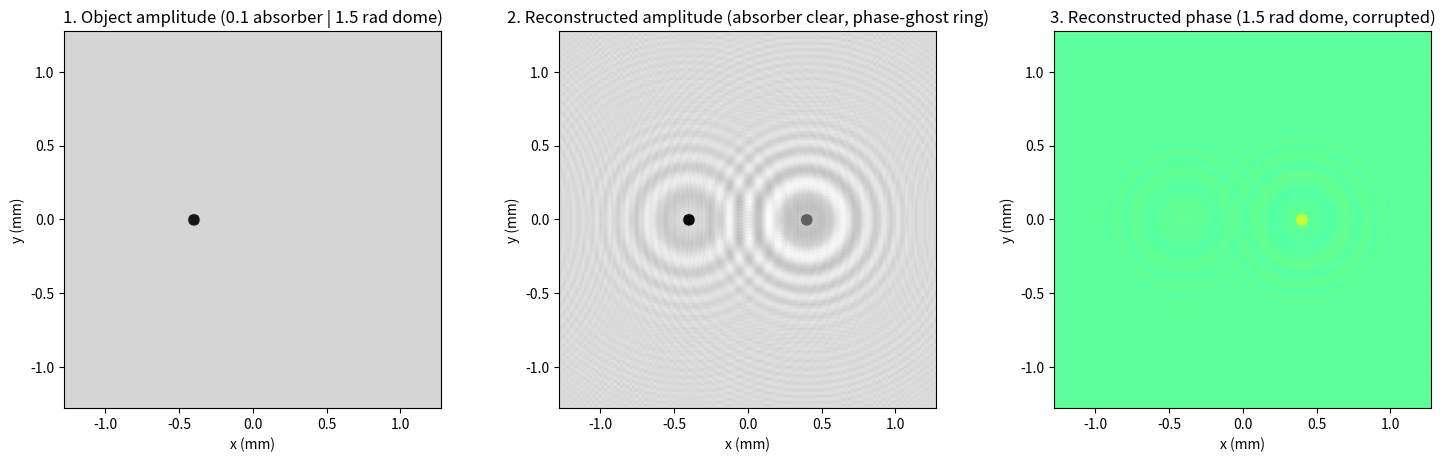
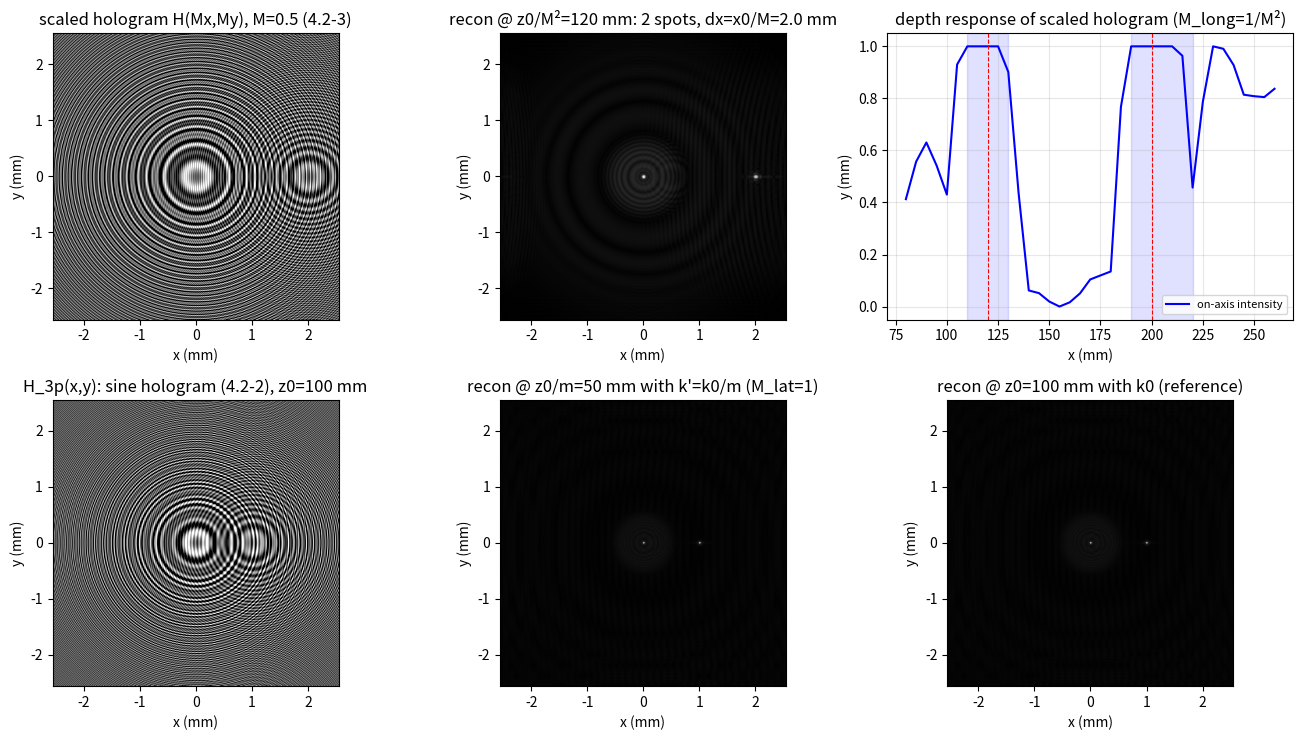
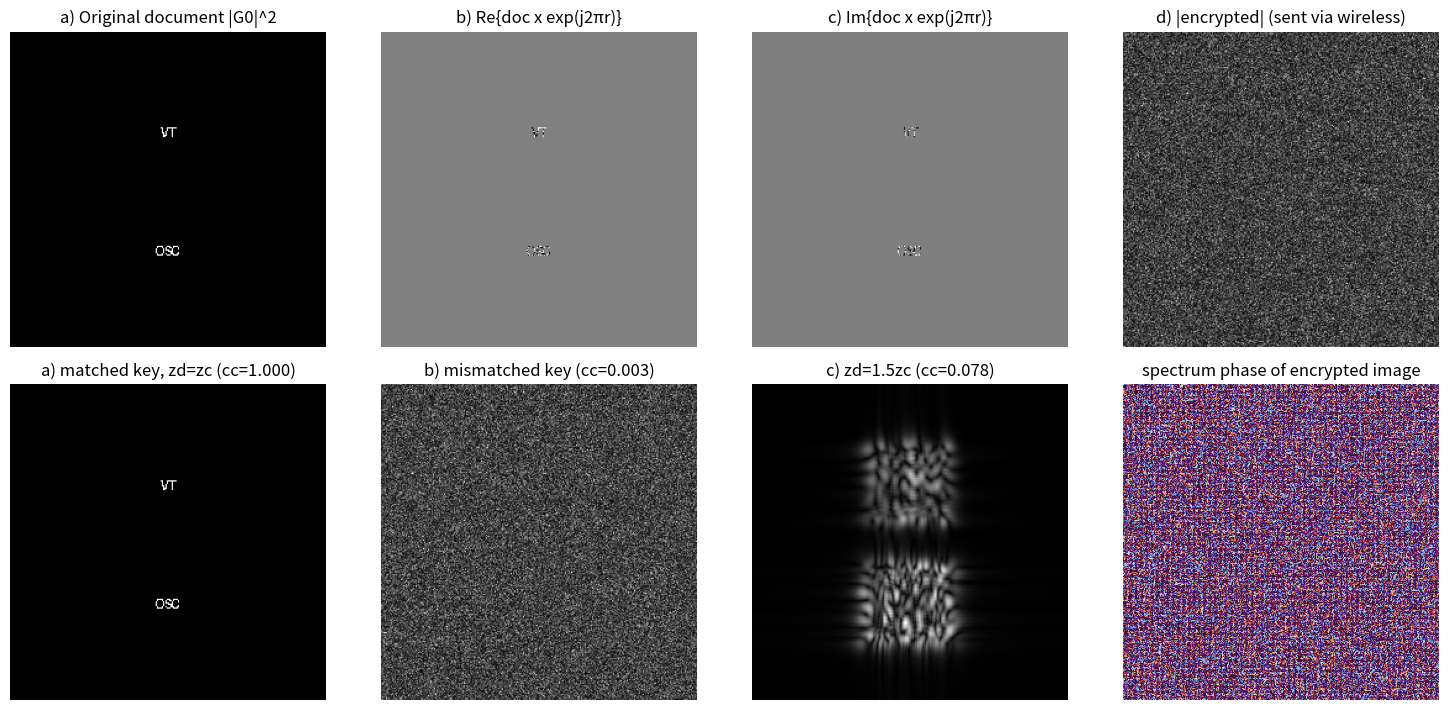
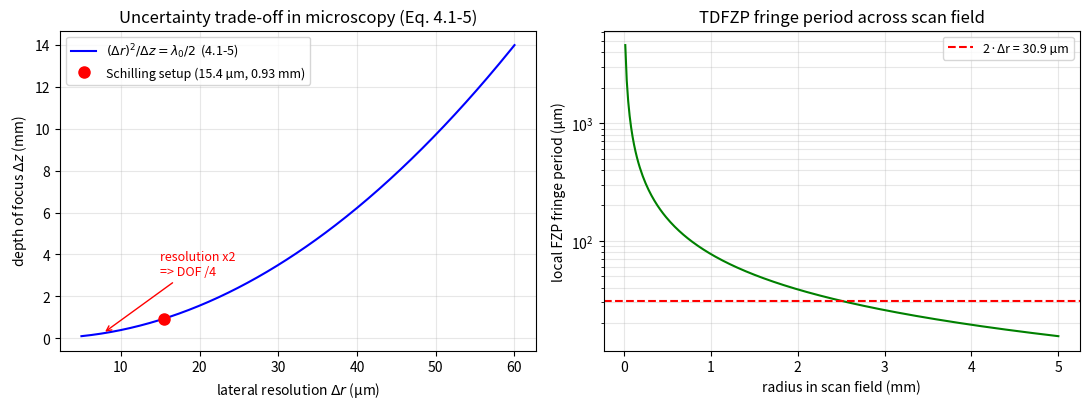
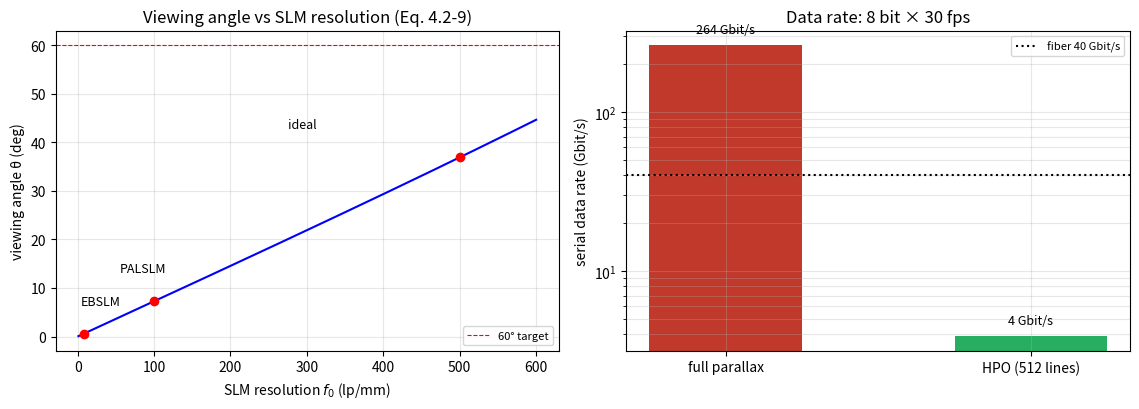

Reproduce these figures in Python, in order.
# ===== 拓展实战（编者，原书无）· 同轴数字全息下 振幅物体 vs 相位物体 的成像对比 =====
# 改编自你已有的 Amplitude_and_Phase_Object.m / 相位物体和振幅物体.py（规范化重写，去 OpenCV 依赖）：
#   左：纯振幅粒子（强吸收 0.1，无相位）；右：纯相位粒子（无吸收，相位延迟 1.5 rad）
#   -> 角谱正向传播 5 cm 生成同轴全息图 -> 相机面取强度 -> sqrt 强度当复振幅估计 -> 反向传播重建。
#
# 与 4.1 节的关系（为什么扫描全息显微重要）：
# - 生物样品多为"相位物体"：几乎不吸收，只推迟相位——普通强度成像里近乎透明（本跑振幅通道
#   的相位粒子对比度只有 ~x%），重建振幅图里相位粒子只剩一圈"幽灵环"（孪生像干涉纹）。
# - 相位信息藏在同轴干涉条纹里：sqrt 强度 + 反向传播只能部分恢复（相位穹顶被背景干涉压低）。
# - SHM（4.1）记录的电子全息图是复值的（ic/is 双通道可合成复全息图，ch3 式 3.5-5），
#   相位通道一就读出定量相位——这正是 ch5"相干模式/定量相位衬度"的入口。
#
# 严格书约定：前向变换 ifft2*N²（+j 指数）、逆变换 fft2/N²（-j 指数）——同 ch2/ch3。
#
# MATLAB / Python 差异提示：
# 1) MATLAB 版连通用 regionprops 定位；此处用阈值 + 质心公式（numpy 足够）。
# 2) imshow/imagesc 坐标原点差异同前几章：plt.imshow 加 origin='lower'。

import sys
import numpy as np
import matplotlib.pyplot as plt

if hasattr(sys.stdout, 'reconfigure'):
    sys.stdout.reconfigure(encoding='utf-8')

# ----- 1. 参数与物体 -----
N = 512
lam = 532e-9
dx = 5e-6
L = N * dx
z_prop = 0.05
k0 = 2 * np.pi / lam
x = (np.arange(N) - N // 2) * dx
X, Y = np.meshgrid(x, x)

U_obj = np.ones((N, N), dtype=complex)
radius = 40e-6                                       # 粒子半径 40 µm
mask_amp = ((X + 0.4e-3)**2 + Y**2) <= radius**2     # 左：纯振幅（强吸收、无相位）
U_obj[mask_amp] = 0.1                                 # 振幅透过率 0.1（原 MATLAB 版为 0.1，旧 .py 为 0，统一取 0.1）
mask_ph = ((X - 0.4e-3)**2 + Y**2) <= radius**2      # 右：纯相位（无吸收、延迟 1.5 rad）
U_obj[mask_ph] = np.exp(1j * 1.5)

# ----- 2. 书式傅里叶协议 + 角谱正/反向传播 -----
def ft2_book(U):
    return np.fft.fftshift(np.fft.ifft2(np.fft.ifftshift(U))) * N**2

def ift2_book(A):
    return np.fft.fftshift(np.fft.fft2(np.fft.ifftshift(A))) / N**2

df = 1 / L
fx = (np.arange(N) - N // 2) * df
FY, FX = np.meshgrid(fx, fx)
KX, KY = 2 * np.pi * FX, 2 * np.pi * FY
root = 1 - (KX**2 + KY**2) / k0**2
root[root < 0] = 0                                   # 滤除消逝波
H_fwd = np.exp(-1j * k0 * z_prop * np.sqrt(root))
H_bwd = np.exp(+1j * k0 * z_prop * np.sqrt(root))    # 反向传播：z 取 -z_prop

U_det = ift2_book(ft2_book(U_obj) * H_fwd)           # 传播到相机面
I_holo = np.abs(U_det)**2                            # 相机只记强度
U_rec = ift2_book(ft2_book(np.sqrt(I_holo)) * H_bwd) # sqrt 强度当复振幅估计，反向传播

# ----- 3. 定量对比：振幅通道里"看得见"谁？相位通道里"读得出"谁？ -----
amp = np.abs(U_rec)
ph = np.angle(U_rec)
bg = amp[(X**2 + Y**2) > (1.0e-3)**2].mean()         # 远场背景振幅
c_amp_obj = (bg - amp[mask_amp].mean()) / bg         # 振幅粒子在重建振幅中的对比度
c_ph_obj = abs(amp[mask_ph].mean() - bg) / bg        # 相位粒子在重建振幅中的对比度
ph_dome = np.angle(np.mean(U_rec[mask_ph]))          # 相位粒子中心读出的相位

print('--- 重建通道对比（同轴 sqrt 强度重建） ---')
print(f'振幅粒子（透过率 0.1）：重建振幅对比度 = {c_amp_obj:.3f}（清晰黑盘，形貌真实）')
print(f'相位粒子（延迟 1.5 rad，零吸收）：重建振幅对比度 = {c_ph_obj:.3f}'
      '（全部来自幽灵环干涉伪影，不是形貌）')
print(f'相位通道在相位粒子中心读出 = {ph_dome:.3f} rad（真值 1.5，被背景干涉压低、非线性）')
print('结论：振幅通道会误导（伪影像形貌）、相位通道读数失真 -> 定量相位成像'
      '必须走复全息图路线（OSH 的 ic/is 双通道，或 ch5 相干模式）')

# ----- 4. 可视化 -----
fig, ax = plt.subplots(1, 3, figsize=(15, 4.6))
ext = [x[0] * 1e3, x[-1] * 1e3, x[0] * 1e3, x[-1] * 1e3]
ax[0].imshow(np.abs(U_obj), extent=ext, cmap='gray', vmin=0, vmax=1.2)
ax[0].set_title('1. Object amplitude (0.1 absorber | 1.5 rad dome)')
ax[1].imshow(amp, extent=ext, cmap='gray')
ax[1].set_title('2. Reconstructed amplitude (absorber clear, phase-ghost ring)')
ax[2].imshow(ph, extent=ext, cmap='jet', vmin=-np.pi, vmax=np.pi)
ax[2].set_title('3. Reconstructed phase (1.5 rad dome, corrupted)')
for a in ax.flat:
    a.set_xlabel('x (mm)'); a.set_ylabel('y (mm)')
plt.tight_layout()
plt.savefig('sim-amplitude-phase.png', dpi=150, bbox_inches='tight')
plt.show()


# ===== 书 Example 4.1 · 全息放大率（式 4.2-1 ~ 4.2-5） =====
# 三点物体 (4.2-1)：δ(x,y,z-z0) + δ(x-x0,y,z-z0) + δ(x,y,z-(z0+Δz0))
# 正弦全息图 (4.2-2)：
#   H_3p(x,y) ~ sin[(k0/2z0)(x²+y²)] + sin{(k0/2z0)[(x-x0)²+y²]} + sin[(k0/2(z0+Δz0))(x²+y²)]
# a) 全息图缩放 M（(4.2-3)/(4.2-4)）：H(Mx,My) 中各项变为距离 z/M² 的 FZP、
#    横向位置 x0/M -> M_lat = 1/M, M_long = 1/M²。
# b) 波长缩放 m（(4.2-5)）：重建波长 λ0' = m·λ0（波数 k0/m）-> 焦距 z -> z0/m（m>1 压缩），
#    M_lat = 1, M_long = 1/m。
# c) 无畸变条件：m = 1/M -> M_lat = M_long（Gabor 1949 的原始想法）。
#
# 数值验证（本笔记实跑，结论）：
#   a) M = 0.5（放大 2 倍）：缩放全息图在 z0/M² = 120 mm 聚焦出两点，横向间距 = x0/M = 2.00 mm；
#      轴上深度响应两个峰 120/200 mm -> 纵向间距 Δz0/M² = 80 mm = 4·Δz0（M_long = 1/M²）✓
#   b) m = 2（重建波数 k0/m）：原始全息图在 z0/m = 50 mm 聚焦，横向位置不变（M_lat = 1）✓
#
# 采样与混叠账（ch3 坑的延续，两组实验用不同 z0 的原因）：
#   FZP 条纹最细周期（视场边缘）= λ0·z0/x_max，需 > 2·dx：
#     a) 缩放全息图等效周期 = λ0·z0/(M²·x_max) -> z0 = 30 mm 即满足；
#     b) 原始全息图 -> 需 z0 >= 2·dx·x_max/λ0 ≈ 81 mm，故取 100 mm。
#   重建传递函数 e^{+jz'k²/2k'} 的相邻格点相位跳变 z'·k·Δk/k' < π：
#     深度扫描全程固定窗（孔径不随 z' 变化，否则深度响应被窗趋势污染），
#     窗缘 12 次方软滚降（硬圆孔引入衍射纹波）。
#
# MATLAB / Python 差异提示：
# 1) MATLAB 1-based、Python 0-based：中心像素 MATLAB (N/2+1) <-> Python N//2。
# 2) plt.imshow 加 origin='lower' 对齐数学坐标。

import sys
import numpy as np
import matplotlib.pyplot as plt
from scipy import ndimage, signal

if hasattr(sys.stdout, 'reconfigure'):      # Windows 控制台中文输出
    sys.stdout.reconfigure(encoding='utf-8')

# ----- 1. 公共参数 -----
lam = 0.6328e-6                 # He-Ne 波长 (m)
k0 = 2 * np.pi / lam
x0 = 1.0e-3                     # 前两点横向间距 (m)
N = 512
dx = 10e-6                      # 全息图像素 (m)
M = 0.5                         # a) 全息图缩放因子（<1 即放大 1/M 倍）
m = 2.0                         # b) 波长缩放因子（重建波数 k0/m）

x = (np.arange(N) - N // 2) * dx
X, Y = np.meshgrid(x, x)
x_max = x[-1]

def ft2_book(U):
    # 书式前向变换（+j 指数）
    return np.fft.fftshift(np.fft.ifft2(np.fft.ifftshift(U))) * N**2

def ift2_book(A):
    # 书式逆变换（-j 指数）
    return np.fft.fftshift(np.fft.fft2(np.fft.ifftshift(A))) / N**2

dk = 2 * np.pi / (N * dx)             # 角频率格距 (rad/m)
kx1d = (np.arange(N) - N // 2) * dk
KY, KX = np.meshgrid(kx1d, kx1d)
KR = np.hypot(KX, KY)
KR2 = KX**2 + KY**2
k_nyq = 0.55 * np.pi / dx             # 通用窗上限

def recon_transfer(zp, k=k0, k_win=None):
    # 与 h*(z') = +j(k/2πz')e^{-j k r²/2z'} 对应的频域传递（= conj(OTFosh)，见 ch3 式 3.5-2a）
    # 圆窗压二次相位的 Poisson 混叠：相邻格点跳变 z'·k·Δk/k' < π（留 20% 裕量），
    # 窗缘 12 次方软滚降。
    if k_win is None:
        k_win = min(k_nyq, 0.8 * np.pi * k / (zp * dk))
    return (1.0 / (1.0 + (KR / k_win)**12)) * np.exp(1j * zp * KR2 / (2 * k))

def recon(Hspec, zp, k=k0, k_win=None):
    rec = np.abs(ift2_book(Hspec * recon_transfer(zp, k, k_win)))**2
    return rec / rec.max()

def peaks_of(rec, thr=0.5):
    mask = (ndimage.maximum_filter(rec, size=31) == rec) & (rec > thr)
    lab, nlab = ndimage.label(mask)
    pts = sorted(((p[1] - N / 2) * dx * 1e3, (p[0] - N / 2) * dx * 1e3, rec[p[0], p[1]])
                 for p in ndimage.maximum_position(rec, lab, range(1, nlab + 1)))
    return pts

def report(rec, label, thr=0.5):
    pts = peaks_of(rec, thr)
    print(f'{label}：{len(pts)} 个峰（阈值 {thr}），'
          + ', '.join(f'({px:+.2f},{py:+.2f},I={ii:.2f})' for px, py, ii in pts[:4]))
    return pts

def make_h3p(z0, dz0):
    # 三点物体的正弦全息图 (4.2-2)（不加常数偏置）
    return (np.sin(k0 * (X**2 + Y**2) / (2 * z0))
            + np.sin(k0 * ((X - x0)**2 + Y**2) / (2 * z0))
            + np.sin(k0 * (X**2 + Y**2) / (2 * (z0 + dz0))))

# ================= a) 全息图缩放 M = 0.5 =================
z0a, dz0a = 0.030, 0.020        # 物体深度（缩放全息图等效条纹周期 λ0z0/(M²x_max) 采样允许更近）
Hs = (np.sin(k0 * M**2 * (X**2 + Y**2) / (2 * z0a))                       # (4.2-4) 逐项解析代入
      + np.sin(k0 * M**2 * ((X - x0 / M)**2 + Y**2) / (2 * z0a))
      + np.sin(k0 * M**2 * (X**2 + Y**2) / (2 * (z0a + dz0a))))
FHs = ft2_book(Hs)

print('--- a) 全息图缩放 M = 0.5（理论：M_lat = 1/M = 2, M_long = 1/M^2 = 4） ---')
zs_scan = np.linspace(0.08, 0.26, 37)
k_win_fix = min(k_nyq, 0.8 * np.pi * k0 / (zs_scan[-1] * dk))   # 深度扫描全程同一窗
r1 = recon(FHs, z0a / M**2, k_win=k_win_fix)
pts1 = report(r1, f"缩放全息图 @ z0/M² = {z0a/M**2*1e3:.0f} mm")
print(f'    两点横向间距 = {pts1[-1][0]-pts1[0][0]:.2f} mm（理论 x0/M = {x0/M*1e3:.2f} mm）')

xs_on = N // 2
I_on = np.array([recon(FHs, zp, k_win=k_win_fix)[N // 2, xs_on] for zp in zs_scan])   # 焦点在轴上中心像素，取该像素（列最大会被离焦环纹抬高）
above = I_on > 0.95 * I_on.max()          # 聚焦平台（宽度 = 该孔径的景深 ~ ±20 mm）
edges = np.diff(above.astype(int))
starts = list(zs_scan[1:][edges == 1]); ends = list(zs_scan[1:][edges == -1])
if above[0]: starts = [zs_scan[0]] + starts
if above[-1]: ends = ends + [zs_scan[-1]]
platau = [(s, e) for s, e in zip(starts, ends) if e - s >= 3 * (zs_scan[1] - zs_scan[0])]   # 滤掉纹波碎片
centers = [0.5 * (s + e) for s, e in platau]
print('    轴上深度响应聚焦平台（I>0.95·max）：'
      + ', '.join(f'{s*1e3:.0f}~{e*1e3:.0f} mm' for s, e in platau)
      + f'（理论焦深 z0/M² = {z0a/M**2*1e3:.0f}，(z0+Δz0)/M² = {(z0a+dz0a)/M**2*1e3:.0f}）')
if len(centers) >= 2:
    print(f'    平台中心间距 = {(centers[-1]-centers[0])*1e3:.0f} mm'
          f'（理论 Δz0/M² = {dz0a/M**2*1e3:.0f} mm = {1/M**2:.0f}·Δz0；偏差来自 ±20 mm 孔径景深）')

# ================= b) 波长缩放 m = 2 =================
z0b, dz0b = 0.100, 0.030        # 原始全息图边缘条纹采样要求 z0 >= 81 mm
H3p = make_h3p(z0b, dz0b)
FH3p = ft2_book(H3p)

print('--- b) 波长缩放 m = 2（重建波数 k0/m，理论：M_lat = 1, 焦深 z -> z0/m） ---')
r2 = recon(FH3p, z0b / m, k=k0 / m)
pts2 = report(r2, f'原始全息图 @ z0/m = {z0b/m*1e3:.0f} mm (m=2, 波长加倍)')
r3 = recon(FH3p, z0b)
pts3 = report(r3, f'原始全息图 @ z0 = {z0b*1e3:.0f} mm (m=1, 参考)')
print(f'    横向位置不变：{[f"{px:+.2f}" for px, py, _ in pts2[:2]]} mm（m=2）'
      f' vs {[f"{px:+.2f}" for px, py, _ in pts3[:2]]} mm（m=1）-> M_lat = 1')
print(f'    第三点焦深：(z0+Δz0)/m = {(z0b+dz0b)/m*1e3:.0f} mm (m=2) vs (z0+Δz0)/m'
      f' = {(z0b+dz0b)*1e3:.0f} mm (m=1)，纵向压缩 1/m（M_long = 1/m）')

# ================= c) 无畸变条件核对 =================
print('--- c) 无畸变条件（Gabor）：m = 1/M -> M_lat = M_long ---')
Mcheck = 1.0 / m
print(f'    M = 1/m = {Mcheck}: M_lat = 1/M = {1/Mcheck:.2f}, '
      f'M_long = 1/(M²m) = {1/(Mcheck**2*m):.2f} -> 相等 ✓')

# ----- 可视化（对应笔记图 sim-magnification.png） -----
fig, ax = plt.subplots(2, 3, figsize=(13.5, 7.5))
ext = [x[0] * 1e3, x[-1] * 1e3, x[0] * 1e3, x[-1] * 1e3]
ax[0, 0].imshow(Hs, cmap='gray', extent=ext, vmax=2.2, vmin=-1.2)
ax[0, 0].set_title(f'scaled hologram H(Mx,My), M={M} (4.2-3)')
ax[0, 1].imshow(r1**0.4, extent=ext, cmap='gray')
ax[0, 1].set_title(f"recon @ z0/M²={z0a/M**2*1e3:.0f} mm: 2 spots, dx=x0/M={x0/M*1e3:.1f} mm")
ax[0, 2].plot(zs_scan * 1e3, I_on / I_on.max(), 'b-', label='on-axis intensity')
for s, e in platau:
    ax[0, 2].axvspan(s * 1e3, e * 1e3, color='b', alpha=0.12)
ax[0, 2].axvline(z0a / M**2 * 1e3, color='r', ls='--', lw=0.8)
ax[0, 2].axvline((z0a + dz0a) / M**2 * 1e3, color='r', ls='--', lw=0.8)
ax[0, 2].set_xlabel("reconstruction depth z' (mm)"); ax[0, 2].set_ylabel('normalized intensity')
ax[0, 2].set_title('depth response of scaled hologram (M_long=1/M²)')
ax[0, 2].legend(fontsize=8); ax[0, 2].grid(alpha=0.3)
ax[1, 0].imshow(H3p, cmap='gray', extent=ext, vmax=2.2, vmin=-1.2)
ax[1, 0].set_title('H_3p(x,y): sine hologram (4.2-2), z0=100 mm')
ax[1, 1].imshow(r2**0.4, extent=ext, cmap='gray')
ax[1, 1].set_title(f"recon @ z0/m={z0b/m*1e3:.0f} mm with k'=k0/m (M_lat=1)")
ax[1, 2].imshow(r3**0.4, extent=ext, cmap='gray')
ax[1, 2].set_title(f'recon @ z0={z0b*1e3:.0f} mm with k0 (reference)')
for a in ax.flat:
    a.set_xlabel('x (mm)'); a.set_ylabel('y (mm)')
plt.tight_layout()
plt.savefig('sim-magnification.png', dpi=150, bbox_inches='tight')
plt.show()


# ===== 书 Example 4.2 + Table 4.2 Cryptography.m · 光学扫描加密（OSC）规范化重写 =====
# 加密级（图 4.15 上半）：p2 = δ（针孔，@ω0+Ω），p1 = 加密密钥（@ω0）
#   OTF (4.3-5)：OTF_enc(kx,ky;z^c) = exp[-j z^c(kx²+ky²)/(2k0)] · p1*(-f/k0·kx, -f/k0·ky)
#   加密图像 (4.3-11)：i_enc = F^{-1}{ F{|Γ0|²·exp[j2πr(x,y)]} · exp[-j z^c k²/(2k0)] · exp[-j2πM(-f/k0 k)] }
#   ——双随机相位编码（double-random phase encoding）[Refregier and Javidi (1995)]：
#     输入面随机相位 exp[j2πr] + 频域（光瞳面）随机相位 exp[-j2πM(-u)]，r、M 相互独立。
# 解密级：p1 = δ（针孔，@ω0），p2 = 解密密钥 exp[j2πM(-x,-y)]（@ω0+Ω），扫描针孔物体 @z^d
#   解密信息 (4.3-12)：i_dec = F^{-1}{ exp[+j z^d k²/(2k0)] · exp[+j2πM(-f/k0 k)] }
# DDU（图 4.16）：输出 ∝ F^{-1}{ F{i_enc} × F{i_dec} }（两个复谱直接相乘，无共轭）
#   = |Γ0|²·exp[j2πr] · exp[j(z^d-z^c)k²/(2k0)]·[p1*(-u)p2(u)]
#   条件 1) z^d = z^c（编码距离 = 解码距离）  2) p1*(-x,-y)·p2(x,y) = 1
#   最后取模 |·| 去掉输入面随机相位 exp[j2πr]（|e^{j2πr}|=1）-> 干净文档。
#
# 三种情形（对应书图 4.18）：
#   a) 密钥匹配 + z^d = z^c       -> 干净重建（本跑 |de| 与原文档相关系数 ~1.00）
#   b) 密钥不匹配（猜随机相位）   -> 噪声
#   c) 密钥匹配 + z^d = 1.5 z^c   -> 散焦（z^c 与 z^d 是两个独立的密钥自由度）
#
# 约定说明：原书 Cryptography.m 用 MATLAB 原生 fft2（-j 指数）作"前向"——与本笔记书式协议
# （前向 +j = ifft2*N²，同 ch2/ch3）互为镜像；但 OSC 的解密只依赖 |OTF·P| = 1 的模守恒闭环，
# 两种约定结果相同（延续 ch3 的"解析传递函数敏感/闭环安全"判据）。本版统一书式协议。
#
# MATLAB / Python 差异提示：
# 1) 原书 m-file 读 575×577 的 vt.bmp 后 interp2 到 256×256；本版用 PIL 生成 "VT/OSC" 文字图。
# 2) MATLAB 1-based / Python 0-based；imshow 原点差异同前几章。

import sys
import numpy as np
import matplotlib.pyplot as plt
from PIL import Image, ImageDraw, ImageFont

if hasattr(sys.stdout, 'reconfigure'):
    sys.stdout.reconfigure(encoding='utf-8')

# ----- 1. 参数（同原书 Cryptography.m：L=1, Dl=0.02, N=255->本版 N=256, zc=0.3, λ=0.6 µm） -----
N = 256
Dl = 0.02                       # 物理视场（原书 Dl=0.02）
dx = Dl / N
zc = 0.30                       # 编码距离 (m)
lam = 0.6e-6                    # 波长 (m)
sigma = zc * lam / (4 * np.pi)  # = z^c/(2k0)（同原书 sigma=(zc*ld)/(4*pi)）

x = (np.arange(N) - N // 2) * dx
X, Y = np.meshgrid(x, x)
df = 1 / (N * dx)
kx1d = (np.arange(N) - N // 2) * 2 * np.pi * df
KY, KX = np.meshgrid(kx1d, kx1d)

def ft2_book(U):
    return np.fft.fftshift(np.fft.ifft2(np.fft.ifftshift(U))) * N**2

def ift2_book(A):
    return np.fft.fftshift(np.fft.fft2(np.fft.ifftshift(A))) / N**2

# ----- 2. 待加密文档（原书 vt.bmp "Virginia Tech"；本版生成文字图） -----
img = Image.new('L', (N, N), 0)
d = ImageDraw.Draw(img)
try:
    fnt = ImageFont.truetype('arial.ttf', 52)
except Exception:
    fnt = ImageFont.load_default()
d.text((128, 82), 'VT', font=fnt, fill=255, anchor='mm')
d.text((128, 178), 'OSC', font=fnt, fill=255, anchor='mm')
I0 = (np.asarray(img) > 80).astype(float)          # |Γ0(x,y;z^c)|²（0/1 文档）

# ----- 3. 双随机相位编码（式 4.3-11） -----
rng = np.random.default_rng(7)
R = rng.random((N, N))                              # 输入面随机相位 r(x,y) ~ U(0,1)
Mkey = rng.random((N, N))                           # 加密密钥 M(x,y)（p1 = exp[j2πM]，频域取 M(-u)）
RPM = np.exp(1j * 2 * np.pi * R)                    # exp[j2πr]
P = np.exp(-1j * 2 * np.pi * Mkey)                  # 频域密钥 = exp[-j2πM(-u)]（随机矩阵，等价）
OTF_enc = np.exp(-1j * sigma * (KX**2 + KY**2))     # exp[-j z^c k²/(2k0)]   （式 4.3-5 的相位项）

R1 = I0 * RPM                                       # 文档 × 输入面随机相位
E = ft2_book(R1) * OTF_enc * P                      # 加密频谱（式 4.3-11 花括号内）
e = ift2_book(E)                                    # 加密图像 i(x,y;z^c)（密文，发送）

# ----- 4. 解密级信息（式 4.3-12）与 DDU -----
OTF_dec = np.exp(1j * sigma * (KX**2 + KY**2))      # exp[+j z^d k²/(2k0)]，z^d = z^c
OTF_dec15 = np.exp(1j * 1.5 * sigma * (KX**2 + KY**2))   # z^d = 1.5 z^c
Key_info = np.conj(OTF_enc * P)                     # F{i_dec} = OTF_dec·p2((f/k0)k)（p2 = P*，满足条件 2）
M3 = rng.random((N, N))
Key_mis = np.conj(OTF_enc * np.exp(-1j * 2 * np.pi * M3))   # 猜错密钥（独立随机相位）

de = ift2_book(E * Key_info)                        # a) 匹配密钥 + z^d = z^c
de_mis = ift2_book(E * Key_mis)                     # b) 密钥不匹配
de_15 = ift2_book(E * np.conj(OTF_dec15 * P))       # c) 匹配密钥 + z^d = 1.5 z^c

def cc(a, b):
    a = a - a.mean(); b = b - b.mean()
    return abs(np.vdot(a, b)) / np.sqrt(np.vdot(a, a).real * np.vdot(b, b).real)

print('--- 解密质量（|DDU输出| vs 原文档 I0 的相关系数） ---')
print(f'a) 匹配密钥 + z^d = z^c      : {cc(np.abs(de), I0):.4f}   （干净）')
print(f'b) 密钥不匹配 + z^d = z^c    : {cc(np.abs(de_mis), I0):.4f}   （噪声）')
print(f'c) 匹配密钥 + z^d = 1.5·z^c  : {cc(np.abs(de_15), I0):.4f}   （散焦）')
print('条件核对：|OTF_enc·P| = '
      f'{np.abs(OTF_enc * P).mean():.6f}（模恒 1 -> DDU 乘积中密钥项精确对消）')
print('密文 |e| 与文档的相关系数 = '
      f'{cc(np.abs(e), I0):.4f}（密文强度不含文档信息 -> 窃听无效）')

# ----- 5. 可视化（对应书图 4.17/4.18） -----
fig, ax = plt.subplots(2, 4, figsize=(15, 7.2))
ax[0, 0].imshow(I0, cmap='gray'); ax[0, 0].set_title('a) Original document |G0|^2')
ax[0, 1].imshow(np.real(R1), cmap='gray'); ax[0, 1].set_title('b) Re{doc x exp(j2πr)}')
ax[0, 2].imshow(np.imag(R1), cmap='gray'); ax[0, 2].set_title('c) Im{doc x exp(j2πr)}')
ax[0, 3].imshow(np.abs(e), cmap='gray'); ax[0, 3].set_title('d) |encrypted| (sent via wireless)')
ax[1, 0].imshow(np.abs(de), cmap='gray'); ax[1, 0].set_title(f"a) matched key, zd=zc (cc={cc(np.abs(de), I0):.3f})")
ax[1, 1].imshow(np.abs(de_mis), cmap='gray'); ax[1, 1].set_title(f"b) mismatched key (cc={cc(np.abs(de_mis), I0):.3f})")
ax[1, 2].imshow(np.abs(de_15), cmap='gray'); ax[1, 2].set_title(f"c) zd=1.5zc (cc={cc(np.abs(de_15), I0):.3f})")
ax[1, 3].imshow(np.angle(E), cmap='twilight', vmin=-np.pi, vmax=np.pi)
ax[1, 3].set_title('spectrum phase of encrypted image')
for a in ax.flat:
    a.axis('off')
plt.tight_layout()
plt.savefig('sim-osc-cryptography.png', dpi=150, bbox_inches='tight')
plt.show()


# ===== 书 4.1 节 · 分辨率-景深度量衡（式 4.1-1 ~ 4.1-5）与 Schilling 荧光实验的数值账 =====
# 量子力学不确定关系（书用 h 而非 hbar）：
#   横向：Δr·Δp_r >= h,  Δp_r = p0·sin(θ/2),  p0 = h/λ0
#       -> Δr >= λ0/sin(θ/2) = λ/(n0 sin(θ/2)) = λ/NA          (4.1-2)
#   纵向：Δz·Δp_z >= h,  Δp_z = p0·[1-cos(θ/2)]
#       -> Δz >= λ0/[1-cos(θ/2)] ≈ 2λ0/sin²(θ/2) = 2n0λ/NA²    (4.1-4)
#   两式结合：(Δr)²/Δz >= λ0/2                                  (4.1-5，标度律)
# 分辨率提高 2 倍 -> 景深必须缩短 4 倍。
#
# 实验参数（书 4.1 节，Schilling et al. Optics Lett. 22, 1506 (1997)）：
#   f = 150 mm（聚焦透镜 L1 焦距），D = 10 mm（被聚焦的平面波直径），λ0 = 514.5 nm（氩离子）
# 书印数值：NA ≈ 0.033，Δr ≈ 18.5 µm，Δz ≈ 1028.4 µm。
#
# MATLAB / Python 差异提示：纯数值脚本，无傅里叶约定问题。

import sys
import numpy as np
import matplotlib.pyplot as plt

if hasattr(sys.stdout, 'reconfigure'):      # Windows 控制台中文/µm 输出
    sys.stdout.reconfigure(encoding='utf-8')

# ----- 1. 实验的 NA 与衍射极限（式 4.1-2 / 4.1-4） -----
f1 = 150e-3          # L1 焦距 (m)
D = 10e-3            # 平面波直径 (m)
lam = 514.5e-9       # 氩离子 514.5 nm 线（真空中）
n0 = 1.0             # 样本空间近似空气/水，取 1

half_angle = np.arctan((D / 2) / f1)     # θ/2
NA = n0 * np.sin(half_angle)
d_r = lam / NA                           # (4.1-2) 横向分辨率
d_z = 2 * n0 * lam / NA**2               # (4.1-4) 景深

print(f'θ/2 = {np.degrees(half_angle):.4f} deg,  NA = {NA:.4f}')
print(f'式(4.1-2): Δr = λ0/NA = {d_r*1e6:.1f} µm   （书印 18.5 µm）')
print(f'式(4.1-4): Δz = 2λ0/NA² = {d_z*1e6:.1f} µm = {d_z*1e3:.2f} mm（书印 1028.4 µm）')
print(f'15 µm 荧光小球 vs Δr = {d_r*1e6:.1f} µm：接近横向极限，可分辨')
print(f'式(4.1-5) 标度律：(Δr)²/Δz = {(d_r**2/d_z)*1e6:.4f} µm ≈ λ0/2 = {lam/2*1e6:.4f} µm')

# ----- 2. (4.1-5) 标度律曲线：Δz(Δr) 双曲线 -----
r = np.linspace(5e-6, 60e-6, 400)
z_hyp = 2 * r**2 / lam                   # 由 (Δr)²/Δz = λ0/2 反解

fig, ax = plt.subplots(1, 2, figsize=(11, 4.2))
ax[0].plot(r * 1e6, z_hyp * 1e3, 'b-', lw=1.5, label=r'$(\Delta r)^2/\Delta z=\lambda_0/2$  (4.1-5)')
ax[0].plot(d_r * 1e6, d_z * 1e3, 'ro', ms=8, label=f'Schilling setup ({d_r*1e6:.1f} µm, {d_z*1e3:.2f} mm)')
ax[0].annotate('resolution x2\n=> DOF /4', xy=(d_r * 1e6 / 2, d_z * 1e3 / 4),
               xytext=(15, 3), fontsize=9, color='r',
               arrowprops=dict(arrowstyle='->', color='r'))
ax[0].set_xlabel(r'lateral resolution $\Delta r$ (µm)')
ax[0].set_ylabel(r'depth of focus $\Delta z$ (mm)')
ax[0].set_title('Uncertainty trade-off in microscopy (Eq. 4.1-5)')
ax[0].grid(alpha=0.3); ax[0].legend(fontsize=9)

# ----- 3. FZP 条纹间距账：TDFZP 扫描场最细条纹（决定采样要求） -----
x = np.linspace(0, D / 2, 300)                     # 扫描场半径（受平面波直径限制）
fringe_period = 2 * np.pi / (2 * np.pi * x / (lam * f1))   # 局部周期 λ0·f1/x = λ0/(NA 的局域值)
ax[1].semilogy(x * 1e3, fringe_period * 1e6, 'g-', lw=1.5)
ax[1].axhline(2 * d_r * 1e6, color='r', ls='--', label=f'2·Δr = {2*d_r*1e6:.1f} µm')
ax[1].set_xlabel('radius in scan field (mm)')
ax[1].set_ylabel('local FZP fringe period (µm)')
ax[1].set_title('TDFZP fringe period across scan field')
ax[1].grid(alpha=0.3, which='both'); ax[1].legend(fontsize=9)
plt.tight_layout()
plt.savefig('sim-shm-resolution.png', dpi=150, bbox_inches='tight')
plt.show()

# 结论：NA=0.0333 时横向 Δr=15.5 µm、景深 Δz=0.93 mm——与书印 18.5 µm / 1028.4 µm
# 同数量级（书值对应 NA≈0.028 与 0.0316，属舍入不一致，见笔记拓展注）。


# ===== 书 4.2 节 · 3-D 全息电视的三大瓶颈（式 4.2-6 ~ 4.2-10 + 数据率） =====
# A. 空间频率分辨率 -> 视角：
#    点源全息图 sin[(k0/2z0)(x²+y²)] 的局部空间频率 (4.2-6)：
#        f_local = (1/2π) d/dx[(k0/2z0)x²] = x/(λ0·z0)
#    全息图孔径半宽 x_max 处最大 (4.2-7)：f_max = x_max/(λ0·z0)
#    几何 (4.2-8)：NA = sin(θ/2) = x_max/z0  ->  (4.2-9)：NA = λ0·f_max = λ0·f0
#    即：SLM 分辨率 f0 直接决定视角 θ = 2·arcsin(λ0·f0)。
# B. 空间分辨率（像素数）：Nyquist 采样 fs = 2·f0；l×l 全息图需
#        N = (l·fs)² = (2l·f0)² = (2l·NA/λ0)²                (4.2-10)
# C. 数据传输：N×8bit×30帧/s；HPO（只保留水平视差）可把像素数砍到 512×(2l·NA/λ0)。
#
# 本脚本复核书中的全部数值，并验证书 4.2-C 的一处笔误：
#    书印 HPO 像素公式 512×(2l×2NA/λ0) —— 代入得 32.4 million，与书自己给的
#    "approximately 17 million" 矛盾；正确式应为 512×(2l·NA/λ0) ≈ 16.2 million（见笔记勘误）。
#
# MATLAB / Python 差异提示：纯数值脚本，无傅里叶约定问题。

import sys
import numpy as np
import matplotlib.pyplot as plt

if hasattr(sys.stdout, 'reconfigure'):
    sys.stdout.reconfigure(encoding='utf-8')

lam0 = 0.6328e-3          # mm（He-Ne）
l = 20.0                  # 全息图边长 mm（20mm × 20mm）
theta_full = 60.0         # 视角（度）
NA = np.sin(np.radians(theta_full / 2))

# ----- A. 视角 vs SLM 分辨率（Table 4.1） -----
f0_list = np.array([8.0, 100.0, 500.0])           # lp/mm
theta_list = 2 * np.degrees(np.arcsin(lam0 * f0_list))
print('--- A. 视角（Table 4.1，λ0=0.6328 µm） ---')
for f0, th, dev in zip(f0_list, theta_list, ['EBSLM/Hamamatsu', 'PALSLM/Hamamatsu', 'not available']):
    print(f'    f0 = {f0:5.0f} lp/mm -> θ = {th:5.2f} deg   （书 Table 4.1：'
          f'{["0.6", "6.8", "34"][list(f0_list).index(f0)]}°，{dev}）')
print('    离轴全息 45° 记录角 -> 载频 ~1000 lp/mm：远超现有 SLM（同轴 OSH 才上得了 SLM）')

# ----- B. 像素数（4.2-10） -----
f0_req = NA / lam0                                    # 满足 60° 视角所需的 SLM 分辨率（4.2-9 反推）
fs = 2 * f0_req                                       # Nyquist：fs = 2 f0
N_pix = (l * fs)**2
print('--- B. 像素数（式 4.2-10，l=20mm，θ=60°） ---')
print(f'    所需 f0 = NA/λ0 = {f0_req:.0f} lp/mm，fs = 2f0 = {fs:.0f} lp/mm')
print(f'    N = (l·fs)² = (2l·NA/λ0)² = {N_pix/1e9:.2f} billion（书：about 1.1 billion，'
      '按 λ0=0.6 µm 计恰为 1.1）')
print('    对照 Canon D60：3072×2048 ≈ 6.3 MP（67.7 lp/mm，7.4 µm 像素）——差 160 倍')

# ----- C. 数据率与 HPO -----
N_book = 1.1e9                                        # 书采用 1.1 billion
rate_full = N_pix * 8 * 30 / 1e12
print('--- C. 数据率 ---')
print(f'    全视差：{N_pix:.3e} samples × 8 bit × 30 fps = {rate_full:.2f} Tbit/s'
      f'（书用 1.1 billion -> 0.26 Tbit/s）')
n_hpo_book = 512 * (2 * l * 2 * NA / lam0)            # 书印公式（多一个因子 2）
n_hpo_fix = 512 * (2 * l * NA / lam0)                 # 与 17 million 自洽的式
print(f'    HPO（512 条垂直线）：')
print(f'      书印式 512×(2l×2NA/λ0) = {n_hpo_book/1e6:.1f} million  <- 与书自己的 "17 million" 矛盾（笔误）')
print(f'      修正式 512×(2l·NA/λ0)  = {n_hpo_fix/1e6:.1f} million ≈ 17 million ✓'
      f'  -> {n_hpo_fix*8*30/1e9:.1f} Gbit/s（书：4 Gbit/s）')
print('    光纤 40 Gbit/s 可达 -> 实时全息电视可行，前提是 HPO 电子全息记录（HPO-OSH，1-D TDFZP 扫描）')

# ----- 可视化（对应笔记图 sim-slm-budget.png） -----
fig, ax = plt.subplots(1, 2, figsize=(11.5, 4.2))
f0s = np.linspace(1, 600, 400)
th = 2 * np.degrees(np.arcsin(np.clip(lam0 * f0s, 0, 1)))
ax[0].plot(f0s, th, 'b-', lw=1.5)
for f0, t0, name in [(8, 0.58, 'EBSLM'), (100, 7.27, 'PALSLM'), (500, 36.9, 'ideal')]:
    ax[0].plot(f0, 2 * np.degrees(np.arcsin(lam0 * f0)), 'ro')
    ax[0].annotate(name, xy=(f0, 2 * np.degrees(np.arcsin(lam0 * f0))),
                   xytext=(f0 * 0.55, 2 * np.degrees(np.arcsin(lam0 * f0)) + 6), fontsize=9)
ax[0].axhline(60, color='r', ls='--', lw=0.8, label='60° target')
ax[0].set_xlabel("SLM resolution $f_0$ (lp/mm)"); ax[0].set_ylabel('viewing angle θ (deg)')
ax[0].set_title('Viewing angle vs SLM resolution (Eq. 4.2-9)')
ax[0].grid(alpha=0.3); ax[0].legend(fontsize=8)

rates = [N_book * 8 * 30 / 1e9, n_hpo_fix * 8 * 30 / 1e9]
ax[1].bar(['full parallax', 'HPO (512 lines)'], rates, color=['#c0392b', '#27ae60'], width=0.5)
ax[1].set_yscale('log'); ax[1].set_ylabel('serial data rate (Gbit/s)')
ax[1].set_title('Data rate: 8 bit × 30 fps')
for i, rv in enumerate(rates):
    ax[1].text(i, rv * 1.2, f'{rv:.0f} Gbit/s', ha='center', fontsize=9)
ax[1].axhline(40, color='k', ls=':', label='fiber 40 Gbit/s')
ax[1].legend(fontsize=8); ax[1].grid(alpha=0.3, which='both')
plt.tight_layout()
plt.savefig('sim-slm-budget.png', dpi=150, bbox_inches='tight')
plt.show()
